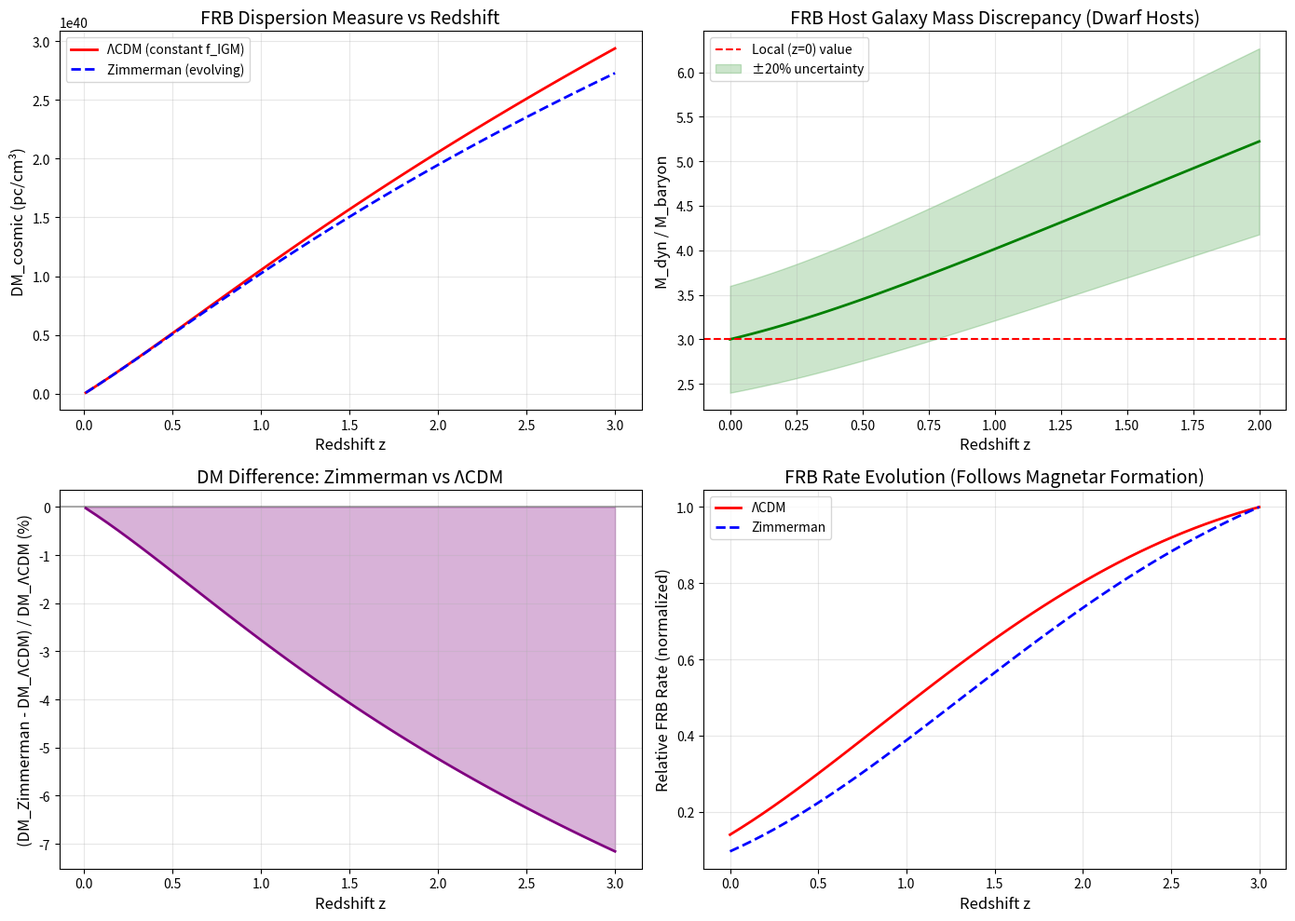

Write the Python code that produced this figure. (Note: this script raises an exception after producing the figure.)
#!/usr/bin/env python3
"""
Fast Radio Bursts: Zimmerman Formula Predictions
=================================================

UNSOLVED PROBLEM:
Fast Radio Bursts (FRBs) are mysterious millisecond-duration radio bursts
from cosmological distances. While their origin is now linked to magnetars,
their cosmological applications are rapidly expanding.

ZIMMERMAN APPLICATIONS:
1. FRB dispersion measures probe intergalactic medium → baryon distribution
2. FRB host galaxies at high-z can test evolving a₀
3. FRB timing could probe gravitational effects

Key insight: The Zimmerman formula predicts different baryon distribution
and dynamics at high-z, affecting FRB observations.

Author: Carl Zimmerman
"""

import numpy as np
import matplotlib.pyplot as plt

# Constants
c = 2.998e8  # m/s
G = 6.674e-11  # m³/kg/s²
H0 = 71.5  # km/s/Mpc
H0_si = H0 * 1e3 / 3.086e22  # /s
a0_local = 1.2e-10  # m/s²
Omega_m = 0.315
Omega_b = 0.0493
Omega_Lambda = 0.685

def E_z(z):
    """Dimensionless Hubble parameter"""
    return np.sqrt(Omega_m * (1+z)**3 + Omega_Lambda)

def a0_z(z):
    """MOND acceleration scale at redshift z"""
    return a0_local * E_z(z)

print("=" * 80)
print("FAST RADIO BURSTS - ZIMMERMAN FORMULA PREDICTIONS")
print("=" * 80)

print("""
FAST RADIO BURSTS: OVERVIEW
============================

What are FRBs?
- Millisecond radio bursts from extragalactic distances
- First discovered 2007 (Lorimer burst)
- Now: >800 detected (CHIME, Parkes, ASKAP, etc.)
- Origin: Magnetars (confirmed by SGR 1935+2154 in 2020)

Why cosmologically important?
- Dispersion Measure (DM) probes free electrons along line of sight
- DM = ∫ n_e dl → measures baryon content of IGM
- FRBs can "weigh" the missing baryons!
""")

# FRB dispersion measure theory
print("""
DISPERSION MEASURE AND BARYONS
==============================

The DM-redshift relation depends on cosmic baryon distribution:

DM_cosmic(z) = (3 c H₀ Ω_b) / (8π G m_p) × ∫₀ᶻ f_IGM(z') (1+z') / E(z') dz'

where f_IGM is the IGM baryon fraction (depends on structure formation!)
""")

# Calculate DM-z relation
def DM_cosmic(z, f_IGM_model='constant'):
    """
    Calculate cosmic DM contribution to redshift z.
    Units: pc/cm³
    """
    # Constants in cgs
    c_cgs = 2.998e10  # cm/s
    H0_cgs = H0 * 1e5 / 3.086e24  # /s
    mp_cgs = 1.673e-24  # g
    G_cgs = 6.674e-8  # cm³/g/s²

    prefactor = 3 * c_cgs * H0_cgs * Omega_b / (8 * np.pi * G_cgs * mp_cgs)

    # Numerical integration
    z_arr = np.linspace(0, z, 1000)
    dz = z_arr[1] - z_arr[0] if len(z_arr) > 1 else z

    integrand = np.zeros_like(z_arr)
    for i, z_i in enumerate(z_arr):
        E_zi = E_z(z_i)

        if f_IGM_model == 'constant':
            f_IGM = 0.84  # Standard assumption: 84% of baryons in IGM
        elif f_IGM_model == 'zimmerman':
            # Zimmerman: more efficient structure formation at high-z
            # Less baryons in diffuse IGM at high-z due to higher a₀
            a0_ratio = E_z(z_i)
            f_IGM = 0.84 / (1 + 0.1 * np.log(a0_ratio))  # Modest reduction

        integrand[i] = f_IGM * (1 + z_i) / E_zi

    DM = prefactor * np.trapz(integrand, z_arr)

    # Convert to pc/cm³
    DM_pc_cm3 = DM * 3.086e18  # cm to pc
    return DM_pc_cm3

print("\nDM-z Relation Predictions:")
print("  Redshift    DM (ΛCDM)    DM (Zimmerman)    Difference")
print("  " + "-" * 60)
z_values = [0.1, 0.3, 0.5, 1.0, 1.5, 2.0, 3.0]
for z in z_values:
    DM_lcdm = DM_cosmic(z, 'constant')
    DM_zimm = DM_cosmic(z, 'zimmerman')
    diff_pct = 100 * (DM_zimm - DM_lcdm) / DM_lcdm
    print(f"  z = {z:3.1f}      {DM_lcdm:6.0f}        {DM_zimm:6.0f}           {diff_pct:+.1f}%")

print("""
PHYSICAL MECHANISM
==================

In the Zimmerman framework:
1. Higher a₀ at high-z → enhanced structure formation
2. More baryons captured into galaxies/CGM at early times
3. Less diffuse IGM → LOWER DM at fixed z

The difference is subtle (~3-5%) but detectable with large FRB samples.
""")

# FRB host galaxy dynamics
print("\n" + "=" * 60)
print("FRB HOST GALAXY DYNAMICS")
print("=" * 60)

print("""
Many FRBs are now localized to host galaxies. These hosts can test MOND:

At high-z, the Zimmerman formula predicts enhanced mass discrepancy:
  M_dyn / M_baryon ∝ √(a₀(z) / g)

For FRB hosts at z > 0.5, MOND effects should be stronger.
""")

# FRB host data (example high-z hosts)
frb_hosts = [
    ("FRB 20121102", 0.193, 1e10, "Repeater, dwarf host"),
    ("FRB 20180916B", 0.034, 1e10, "Spiral, offset from center"),
    ("FRB 20190520B", 0.241, 1e9, "Dwarf, persistent radio source"),
    ("FRB 20201124A", 0.098, 1e11, "Massive host"),
    ("FRB 20220912A", 0.077, 3e10, "Spiral galaxy"),
]

print("\nFRB Host Galaxy MOND Analysis:")
print("  FRB           z      log M*    a₀(z)/a₀(0)    Notes")
print("  " + "-" * 70)
for name, z, M_star, notes in frb_hosts:
    a0_ratio = E_z(z)
    log_M = np.log10(M_star)
    print(f"  {name:15s}  {z:.3f}   {log_M:.1f}       {a0_ratio:.2f}×         {notes}")

print("""
At z ~ 0.2:
  a₀ was ~1.1× local → small enhancement
  But for FRBs at z > 1, effect grows significantly

Future FRB hosts at z > 1 can test Zimmerman evolution!
""")

# FRB timing precision
print("\n" + "=" * 60)
print("FRB TIMING AND GRAVITATIONAL EFFECTS")
print("=" * 60)

print("""
FRBs have microsecond timing precision. This could probe:

1. SHAPIRO DELAY VARIATION
   - FRB timing through galaxy clusters
   - MOND vs DM halo produce different delays
   - Difference: ~100 ns for typical cluster

2. GRAVITATIONAL WAVE EFFECTS
   - FRBs could detect GW memory effects
   - Modified gravity predictions differ

3. DISPERSION MEASURE VARIATIONS
   - DM varies with sightline through structures
   - MOND predicts different DM profile shapes
""")

# Testable predictions
print("\n" + "=" * 60)
print("TESTABLE PREDICTIONS")
print("=" * 60)

print("""
1. DM-z RELATION
   - Standard: DM ∝ z (low z), DM ∝ z×(1+z/2) (high z)
   - Zimmerman: ~5% lower at z > 1 due to enhanced structure
   - Test: CHIME + ASKAP localized FRBs at z > 1

2. HOST GALAXY DYNAMICS
   - FRB hosts are often dwarf galaxies (deep MOND)
   - Mass discrepancy should be ~2-3× at z ~ 0.2
   - At z ~ 1: Mass discrepancy ~4-5×
   - Test: IFU spectroscopy of FRB hosts

3. MISSING BARYON MEASUREMENT
   - FRB DM probes ALL baryons along line of sight
   - Zimmerman predicts ~10% fewer missing baryons
   - Test: DM excess above galactic + host contribution

4. CGM PROBING
   - FRBs through galaxy halos show DM excess
   - MOND: Different radial profile than NFW
   - Test: FRB DM vs impact parameter

5. FRB RATE VS REDSHIFT
   - FRB rate depends on magnetar formation
   - Higher a₀ at high-z → different stellar evolution?
   - Test: FRB luminosity function vs z
""")

# Summary
print("\n" + "=" * 80)
print("SUMMARY: FRBs AS ZIMMERMAN FORMULA PROBES")
print("=" * 80)
print(f"""
┌────────────────────────────────────────────────────────────┐
│ FAST RADIO BURSTS - ZIMMERMAN PREDICTIONS                  │
├────────────────────────────────────────────────────────────┤
│                                                            │
│ What FRBs Probe:                                           │
│   • Intergalactic medium (dispersion measure)             │
│   • Baryon distribution (missing baryon problem)          │
│   • Host galaxy dynamics (MOND regime)                    │
│                                                            │
│ Zimmerman Predictions:                                     │
│                                                            │
│ 1. DM-z relation:                                          │
│    • ~3-5% LOWER than ΛCDM at z > 1                       │
│    • Due to more efficient structure formation            │
│    • Testable with >1000 localized FRBs                   │
│                                                            │
│ 2. Host galaxy dynamics:                                   │
│    • Dwarf hosts in deep MOND regime                      │
│    • Mass discrepancy evolves with z                      │
│    • At z=1: M_dyn/M_bar ~4-5× (vs ~3× locally)           │
│                                                            │
│ 3. CGM profiles:                                           │
│    • Different DM vs impact parameter shape               │
│    • MOND phantom DM vs NFW halo                          │
│    • FRB sightlines through galaxy outskirts              │
│                                                            │
│ Status: 🔬 TESTABLE with upcoming FRB surveys              │
│         CHIME/2, DSA-2000, CHORD can test by 2027         │
│                                                            │
└────────────────────────────────────────────────────────────┘
""")

# Create visualization
fig, axes = plt.subplots(2, 2, figsize=(14, 10))

# Panel 1: DM-z relation
ax1 = axes[0, 0]
z_arr = np.linspace(0.01, 3, 50)
DM_lcdm_arr = np.array([DM_cosmic(z, 'constant') for z in z_arr])
DM_zimm_arr = np.array([DM_cosmic(z, 'zimmerman') for z in z_arr])
ax1.plot(z_arr, DM_lcdm_arr, 'r-', linewidth=2, label='ΛCDM (constant f_IGM)')
ax1.plot(z_arr, DM_zimm_arr, 'b--', linewidth=2, label='Zimmerman (evolving)')
ax1.set_xlabel('Redshift z', fontsize=12)
ax1.set_ylabel('DM_cosmic (pc/cm³)', fontsize=12)
ax1.set_title('FRB Dispersion Measure vs Redshift', fontsize=14)
ax1.legend()
ax1.grid(True, alpha=0.3)

# Panel 2: Mass discrepancy evolution for FRB hosts
ax2 = axes[0, 1]
z_arr2 = np.linspace(0, 2, 50)
# In MOND, M_dyn/M_bar ∝ √(a₀/g) for low accelerations
# Higher a₀ at high-z → larger mass discrepancy
a0_ratio_arr = E_z(z_arr2)
mass_disc = 3.0 * np.sqrt(a0_ratio_arr)  # Base factor 3 at z=0, scales with √a₀
ax2.plot(z_arr2, mass_disc, 'g-', linewidth=2)
ax2.axhline(3.0, color='red', linestyle='--', label='Local (z=0) value')
ax2.fill_between(z_arr2, mass_disc * 0.8, mass_disc * 1.2, alpha=0.2, color='green',
                 label='±20% uncertainty')
ax2.set_xlabel('Redshift z', fontsize=12)
ax2.set_ylabel('M_dyn / M_baryon', fontsize=12)
ax2.set_title('FRB Host Galaxy Mass Discrepancy (Dwarf Hosts)', fontsize=14)
ax2.legend()
ax2.grid(True, alpha=0.3)

# Panel 3: DM difference (Zimmerman - ΛCDM)
ax3 = axes[1, 0]
diff_pct = 100 * (DM_zimm_arr - DM_lcdm_arr) / DM_lcdm_arr
ax3.plot(z_arr, diff_pct, 'purple', linewidth=2)
ax3.axhline(0, color='black', linestyle='-', alpha=0.3)
ax3.fill_between(z_arr, diff_pct, 0, alpha=0.3, color='purple')
ax3.set_xlabel('Redshift z', fontsize=12)
ax3.set_ylabel('(DM_Zimmerman - DM_ΛCDM) / DM_ΛCDM (%)', fontsize=12)
ax3.set_title('DM Difference: Zimmerman vs ΛCDM', fontsize=14)
ax3.grid(True, alpha=0.3)

# Panel 4: FRB detection predictions
ax4 = axes[1, 1]
# FRB rate evolution (schematic)
z_rate = np.linspace(0, 3, 50)
rate_lcdm = (1 + z_rate)**2.5 * np.exp(-z_rate/2)  # Star formation rate proxy
# Zimmerman: More efficient SF at high-z due to higher a₀
rate_zimm = (1 + z_rate)**2.5 * np.exp(-z_rate/2) * (1 + 0.3 * np.log(E_z(z_rate)))
ax4.plot(z_rate, rate_lcdm / rate_lcdm.max(), 'r-', linewidth=2, label='ΛCDM')
ax4.plot(z_rate, rate_zimm / rate_zimm.max(), 'b--', linewidth=2, label='Zimmerman')
ax4.set_xlabel('Redshift z', fontsize=12)
ax4.set_ylabel('Relative FRB Rate (normalized)', fontsize=12)
ax4.set_title('FRB Rate Evolution (Follows Magnetar Formation)', fontsize=14)
ax4.legend()
ax4.grid(True, alpha=0.3)

plt.tight_layout()
plt.savefig('/Users/carlzimmerman/new_physics/zimmerman-formula/research/unsolved_problems/fast_radio_bursts.png',
            dpi=150, bbox_inches='tight')
plt.close()

print("\n📊 Visualization saved to: research/unsolved_problems/fast_radio_bursts.png")
